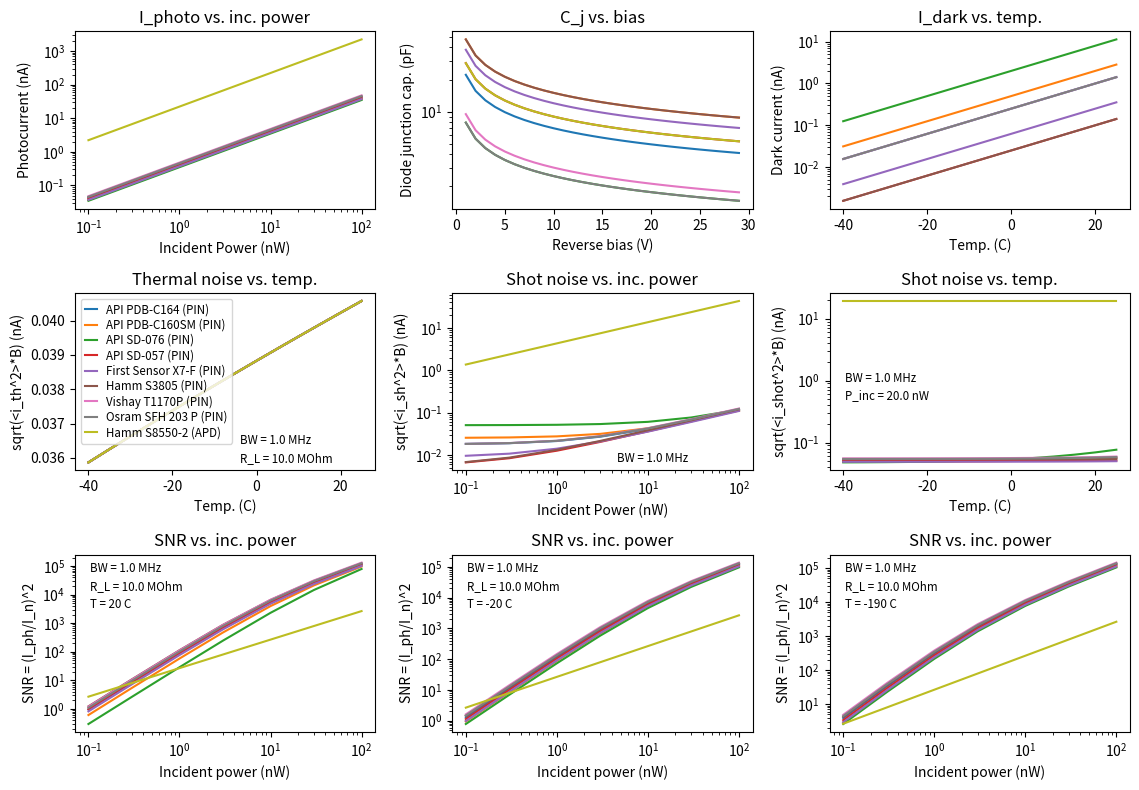

The matplotlib source for this figure:
#!/usr/bin/env python3
# -*- coding: utf-8 -*-
"""
Created on Tue Jul 14 09:45:07 2020

@author: drsmith
"""

import numpy as np
import scipy.constants as pc
import matplotlib.pyplot as plt


apd_list = [
    {'name':'Hamm S8550-2',
     'qe':0.85,
     # 'responsivity':0.48,
     'junction_cap':9e-12,
     'gain':50,
     'noise_figure':0.2,
     },
    # {'name':'Excelitas C30739ECERH',
    #  'dark_current':1.5e-9,
    #  'responsivity':0.35,
    #  'junction_cap':60e-12,
    #  'gain':100,
    #  'noise_current':0.3e-12,
    #  },
    # {'name':'Excelitas C30737EH-500-80',
    #  'dark_current':0.1e-9,
    #  'responsivity':0.33,
    #  'junction_cap':2e-12,
    #  'gain':100,
    #  'noise_current':0.1e-12,
    #  },
    ]

ppd_list = [
       {'name':'API PDB-C164',
        'dark_current':1e-9,  # V_b = 10 V, T=20C
        'junction_cap':7e-12,  # V_b = 10 V, T=20C
        'responsivity':0.43,
        },
       {'name':'API PDB-C160SM',
        'dark_current':2e-9,  # V_b = 10 V, T=20C
        'junction_cap':15e-12,  # V_b = 10 V, T=20C
        'responsivity':0.37,
        },
       {'name':'API SD-076',
        'dark_current':8e-9,  # V_b = 50 V, T=20C
        'junction_cap':2.5e-12,  # V_b = 50 V, T=20C
        'responsivity':0.35,
        },
       {'name':'API SD-057',
        'dark_current':0.1e-9,  # V_b = 50 V, T=20C
        'junction_cap':9e-12,  # V_b = 50 V, T=20C
        'responsivity':0.4,
        },
       {'name':'First Sensor X7-F',
        'dark_current':0.25e-9,  # V_b = 10 V, T=20C
        'junction_cap':12e-12,  # V_b = 10 V, T=20C
        'qe':0.71,
        },
       # {'name':'Hamm S13956-1',
       #  'dark_current':10e-9,  # V_b = 10 mV, T=20C
       #  'junction_cap':60e-12,  # V_b = 0 V, T=20C
       #  'responsivity':0.48,
       #  },
       {'name':'Hamm S3805',
        'dark_current':0.1e-9,  # V_b = 10 mV, T=20C
        'junction_cap':15e-12,  # V_b = 0 V, T=20C
        'responsivity':0.45,
        },
       {'name':'Vishay T1170P',
        'dark_current':1e-9,  # V_b = 10 V, T=20C
        'junction_cap':3e-12,  # V_b = 3 V, T=20C
        'responsivity':0.48,
        },
       {'name':'Osram SFH 203 P',
        'dark_current':1e-9,  # V_b = 10 V, T=20C
        'junction_cap':2.5e-12,  # V_b = 3 V, T=20C
        'responsivity':0.46,
        },
    ]


bandwidth = 1e6  # signal bandwidth [Hz]
p_ref = 10e-9  # reference power [W]
t_ref = 20  # reference temp [C]
vb_ref = 10  # reference reverse bias [V]
    

class _Diode(object):
    
    def __init__(self, 
                 name='', 
                 responsivity=0, 
                 qe=0, 
                 dark_current=0, 
                 junction_cap=0,
                 ):
        self.name = name
        self.gain = None
        self.noise_factor = None
        if responsivity:
            # responsivity at 650 nm [A/W]
            self.responsivity = responsivity
        elif qe:
            self.responsivity = qe * 650/1240
        else:
            raise ValueError
        # dark current at V_b=10V, T=20C [nA]
        # drops by factor of 10 for 20 C decrease
        # slight increase with V_b
        self.dark_current_ref = dark_current
        # junction cap at V_b=10V, T=20C [pF]
        # sharp decrease with V_b; C_j ~ 1/sqrt(V_b)
        # C_j(10V) ~ C_j(0V)/5
        self.junction_cap_ref = junction_cap
        # shunt resistence at V_b=10mV [MOhm]
        # self.shunt_res_ref = shunt_res
        
    def photocurrent(self, p_inc=p_ref):
        return self.gain * self.responsivity * p_inc
    
    def darkcurrent(self, t=t_ref):
        return self.gain * self.dark_current_ref * 2**((t-t_ref)/10)
    
    def junction_cap(self, vb=vb_ref):
        return self.junction_cap_ref * np.sqrt(vb_ref)/np.sqrt(vb)
    
    # def shunt_res(self, t=t_ref):
    #     return self.shunt_res_ref * 2**((t-t_ref)/6)
    
    def sigmasq_thermal(self, t=t_ref, rload=100e6):
        # shunt_res = self.shunt_res(t)
        # r_eff = rload*shunt_res / (rload+shunt_res)
        return 4*pc.k*(t+273)/rload * bandwidth
    
    def sigmasq_shot(self, p_inc=p_ref, t=t_ref):
        photocurrent = self.photocurrent(p_inc=p_inc)
        darkcurrent = self.darkcurrent(t=t)
        return 2*pc.e * self.gain**2 * self.noise_factor \
            * (photocurrent+darkcurrent) * bandwidth
    
    def SNR(self, p_inc=p_ref, t=t_ref, rload=100e6):
        photocurrent = self.photocurrent(p_inc=p_inc)
        sigmasq = self.sigmasq_thermal(t=t, rload=rload) \
            + self.sigmasq_shot(p_inc=p_inc, t=t)
        return photocurrent**2 / sigmasq
    

class PinDiode(_Diode):
    
    def __init__(self, **kwargs):
        super().__init__(**kwargs)
        self.name = self.name + ' (PIN)'
        self.gain = 1
        self.noise_factor = 1
    

class ApdDiode(_Diode):
    
    def __init__(self, 
                 gain=0, 
                 noise_factor=0,
                 noise_figure=0,
                 noise_current=0, 
                 **kwargs):
        super().__init__(**kwargs)
        self.name = self.name + ' (APD)'
        self.gain = gain
        if noise_factor:
            self.noise_factor = noise_factor
        elif noise_figure:
            self.noise_factor = 10**(noise_figure/10)
        elif noise_current:
            self.noise_factor = 1
            sigma_sq_ideal = self.sigmasq_shot(p_inc=0)/bandwidth
            self.noise_factor = noise_current**2 / sigma_sq_ideal
        else:
            raise ValueError
    

def plot_diodes():
    plt.close('all')
    diodes = []
    diodes.extend([PinDiode(**ppd_kw) for ppd_kw in ppd_list])
    diodes.extend([ApdDiode(**apd_kw) for apd_kw in apd_list])
    prange = np.array([0.1,0.3,1,3,10,30,100])*1e-9
    vbrange = np.arange(1,30,1)
    trange = np.arange(-40,26,5)
    rload = 10e6
    plt.figure(figsize=[11.5,8])
    # photocurrent
    plt.subplot(3,3,1)
    for d in diodes:
        plt.loglog(prange*1e9, d.photocurrent(prange)*1e9, label=d.name)
    plt.xlabel('Incident Power (nW)')
    plt.ylabel('Photocurrent (nA)')
    plt.title('I_photo vs. inc. power')
    # junction capacitance
    plt.subplot(3,3,2)
    for d in diodes:
        plt.semilogy(vbrange, d.junction_cap(vb=vbrange)*1e12, label=d.name)
    plt.xlabel('Reverse bias (V)')
    plt.ylabel('Diode junction cap. (pF)')
    plt.title('C_j vs. bias')
    # dark current
    plt.subplot(3,3,3)
    for d in diodes:
        plt.semilogy(trange, d.darkcurrent(t=trange)*1e9, label=d.name)
    plt.xlabel('Temp. (C)')
    plt.ylabel('Dark current (nA)')
    plt.title('I_dark vs. temp.')
    # # shunt resistance
    # plt.subplot(3,3,4)
    # for d in diodes:
    #     plt.semilogy(trange, d.shunt_res(t=trange)/1e6, label=d.name)
    # plt.xlabel('Temp. (C)')
    # plt.ylabel('Shunt resistance (MOhm)')
    # plt.title('Shunt res. vs. temp.')
    # thermal noise
    plt.subplot(3,3,4)
    for d in diodes:
        sigmasq = d.sigmasq_thermal(t=trange, rload=rload)
        plt.plot(trange, np.sqrt(sigmasq)*1e9, label=d.name)
    plt.xlabel('Temp. (C)')
    plt.ylabel('sqrt(<i_th^2>*B) (nA)')
    plt.title('Thermal noise vs. temp.')
    plt.annotate(f'BW = {bandwidth/1e6} MHz', (0.55,0.15),
                 xycoords='axes fraction', size='small')
    plt.annotate(f'R_L = {rload/1e6} MOhm', (0.55,0.05),
                 xycoords='axes fraction', size='small')
    # shot nosie
    plt.subplot(3,3,5)
    for d in diodes:
        sigmasq = d.sigmasq_shot(p_inc=prange)
        plt.loglog(prange*1e9, np.sqrt(sigmasq)*1e9, label=d.name)
    plt.xlabel('Incident Power (nW)')
    plt.ylabel('sqrt(<i_sh^2>*B) (nA)')
    plt.title('Shot noise vs. inc. power')
    plt.annotate(f'BW = {bandwidth/1e6} MHz', (0.55,0.05),
                 xycoords='axes fraction', size='small')
    # shot nosie
    plt.subplot(3,3,6)
    p_inc=20e-9
    for d in diodes:
        sigmasq = d.sigmasq_shot(p_inc=p_inc, t=trange)
        plt.semilogy(trange, np.sqrt(sigmasq)*1e9, label=d.name)
    plt.xlabel('Temp. (C)')
    plt.ylabel('sqrt(<i_shot^2>*B) (nA)')
    plt.title('Shot noise vs. temp.')
    plt.annotate(f'BW = {bandwidth/1e6} MHz', (0.05,0.5),
                 xycoords='axes fraction', size='small')
    plt.annotate(f'P_inc = {p_inc*1e9} nW', (0.05,0.4),
                 xycoords='axes fraction', size='small')
    # SNR
    for it, temp in enumerate([20,-20,-190]):
        plt.subplot(3,3,7+it)
        for d in diodes:
            plt.loglog(prange*1e9, d.SNR(p_inc=prange, t=temp, rload=rload), label=d.name)
        plt.xlabel('Incident power (nW)')
        plt.ylabel('SNR = (I_ph/I_n)^2')
        plt.title('SNR vs. inc. power')
        plt.annotate(f'BW = {bandwidth/1e6} MHz', (0.05,0.9),
                     xycoords='axes fraction', size='small')
        plt.annotate(f'R_L = {rload/1e6} MOhm', (0.05,0.8),
                     xycoords='axes fraction', size='small')
        plt.annotate(f'T = {temp} C', (0.05,0.7),
                     xycoords='axes fraction', size='small')
    # all plots
    for ax in plt.gcf().axes[3:4]:
        ax.legend(fontsize='small', labelspacing=0.2, handlelength=1)
    plt.tight_layout()
    return diodes
    
    
if __name__=='__main__':
    diodes = plot_diodes()
